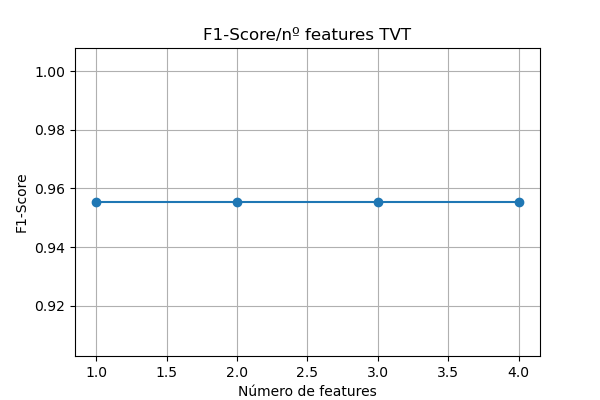

Values plotted in this chart, from the file beside it:
Feature Set, F1-Score
[3], 0.9554
[3, 2], 0.9554
[3, 2, 0], 0.9554
[3, 2, 0, 1], 0.9554
